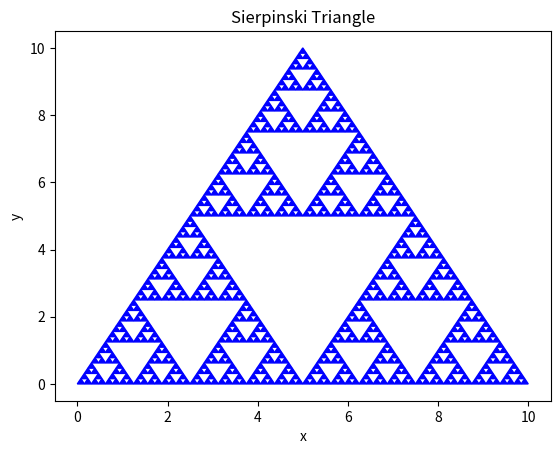

Recreate this plot in Python.
import matplotlib.pyplot as plt
import numpy as np

def triangle(n,x,y,L):
    if n>0:
        triangle(n-1,x,y,L/2)
        triangle(n-1,x+L/2, y,L/2)
        triangle(n-1,x+L/4,y +L/2,L/2)
    else:
        Xs=np.array([x,x+L,x+L/2])
        Ys=np.array([y,y,y+L])
        plt.subplot().fill(Xs,Ys,c='b')

triangle(6, 0, 0, 10)

ft=fontdict={'family':'sans-serif'}
plt.title("Sierpinski Triangle",ft)
plt.xlabel("x")
plt.ylabel("y")
plt.show()


